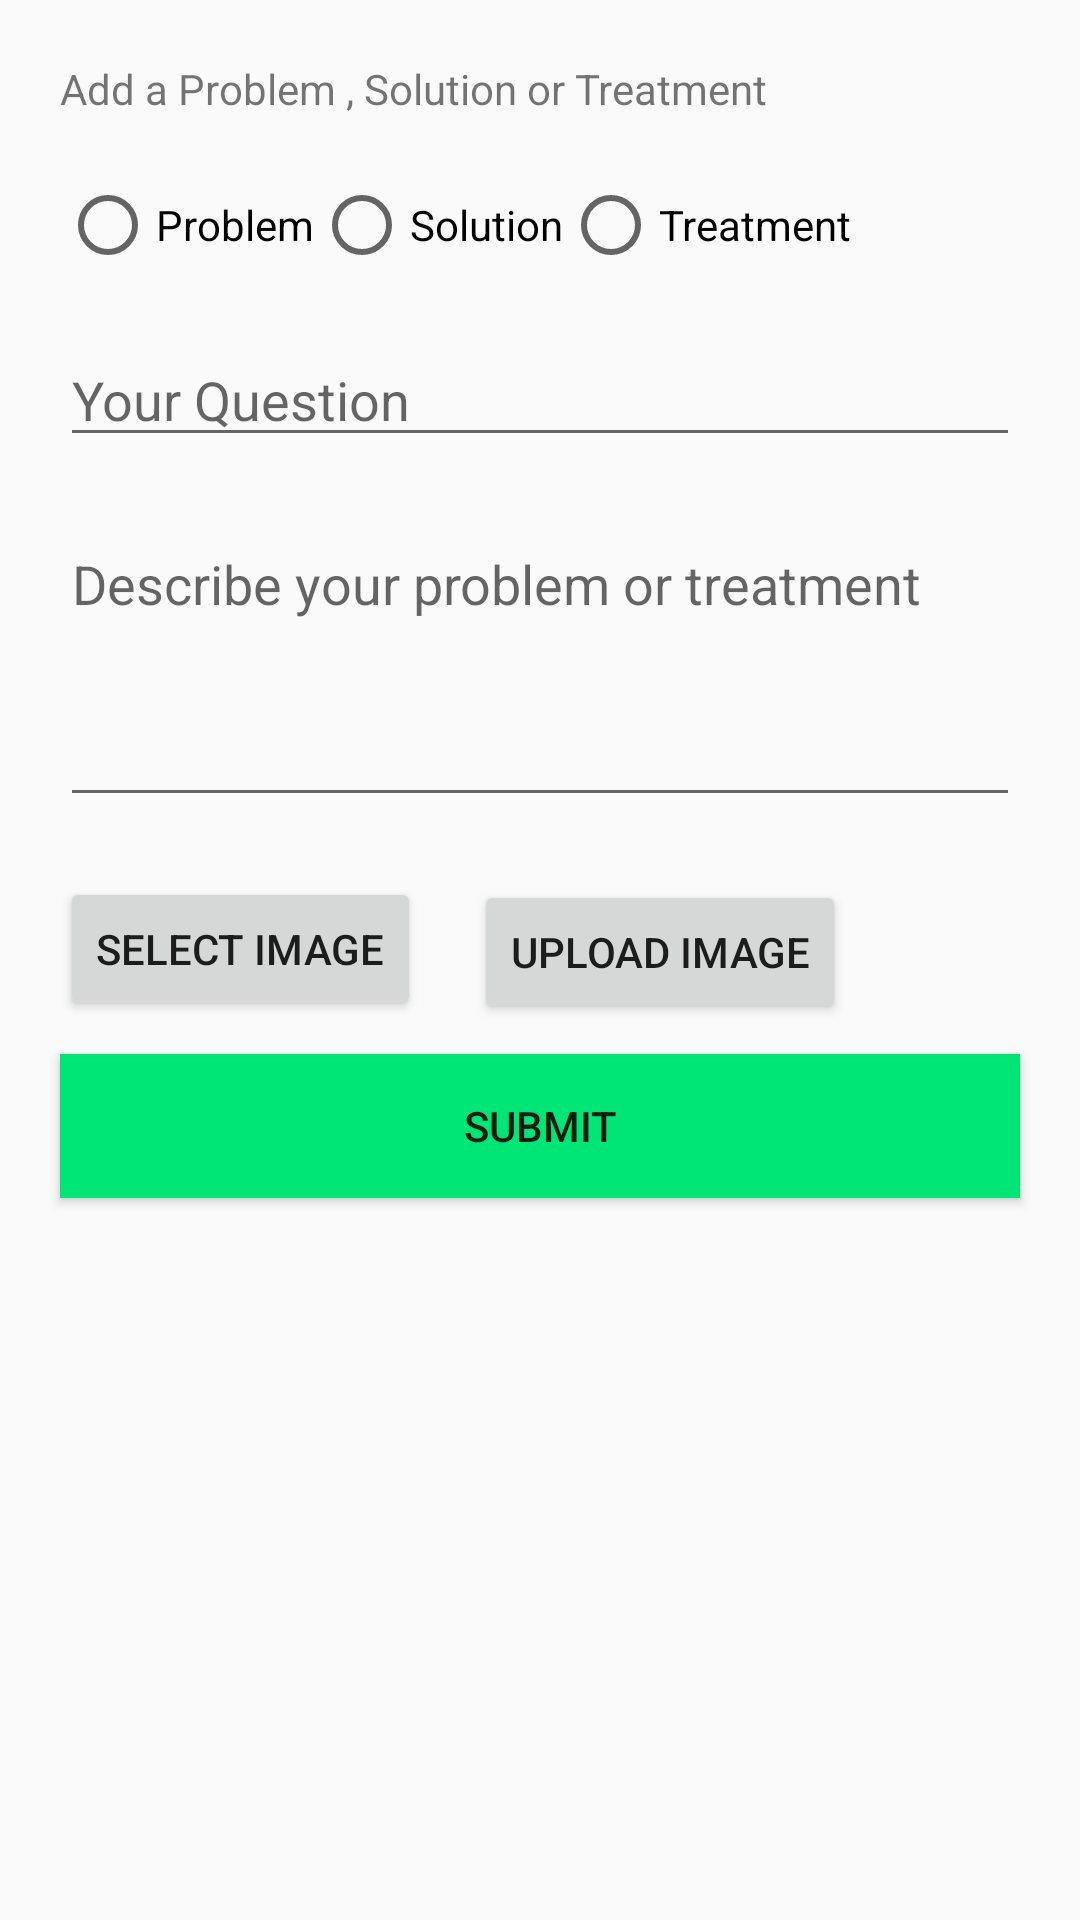

Here is an Android app screen rendered from its layout file. Give the layout XML and the strings, colors and styles it references.
<!-- AndroidManifest.xml: application theme AppTheme -->
<!-- res/layout/activity_add_discussion.xml -->
<?xml version="1.0" encoding="utf-8"?>
<RelativeLayout xmlns:android="http://schemas.android.com/apk/res/android"
    xmlns:app="http://schemas.android.com/apk/res-auto"
    xmlns:tools="http://schemas.android.com/tools"
    android:layout_width="match_parent"
    android:layout_height="match_parent"
    tools:context=".Forum.AddDiscussionActivity">

    <TextView
        android:id="@+id/add_discusstion_label"
        android:layout_width="wrap_content"
        android:layout_height="wrap_content"
        android:text="Add a Problem , Solution or Treatment"
        android:layout_marginLeft="20dp"
        android:layout_marginRight="20dp"
        android:layout_marginTop="20dp"/>

    <RadioGroup
        android:layout_below="@+id/add_discusstion_label"
        android:layout_width="fill_parent"
        android:layout_height="wrap_content"
        android:id="@+id/radio_group"
        android:layout_margin="20dp">

        <LinearLayout
            android:layout_width="wrap_content"
            android:layout_height="wrap_content"
            android:orientation="horizontal">

            <RadioButton
                android:layout_width="wrap_content"
                android:layout_height="wrap_content"
                android:text="Problem"
                android:id="@+id/radioButton"

                android:checked="false"
                />

            <RadioButton
                android:layout_width="wrap_content"
                android:layout_height="wrap_content"
                android:text="Solution"
                android:id="@+id/radioButton2"
                />

            <RadioButton
                android:layout_width="wrap_content"
                android:layout_height="wrap_content"
                android:text="Treatment"
                android:id="@+id/radioButton3"
                />

        </LinearLayout>



    </RadioGroup>

    <EditText
        android:layout_below="@+id/radio_group"
        android:id="@+id/question_text"
        android:layout_width="match_parent"
        android:layout_height="wrap_content"
        android:hint="Your Question"
        android:layout_marginLeft="20dp"
        android:layout_marginRight="20dp"
       />

    <EditText
        android:id="@+id/description_text"
        android:layout_below="@+id/question_text"
        android:layout_width="match_parent"
        android:layout_height="100dp"
        android:gravity="top"
        android:hint="Describe your problem or treatment"
        android:layout_marginLeft="20dp"
        android:layout_marginRight="20dp"
        android:layout_marginTop="20dp"/>



    <Button
        android:id="@+id/select_image_btn"
        android:layout_below="@id/description_text"
        android:layout_width="wrap_content"
        android:layout_height="wrap_content"
        android:text="Select Image"
        android:layout_marginLeft="20dp"
        android:layout_marginRight="20dp"
        android:layout_marginTop="20dp"/>

    <Button
        android:id="@+id/upload_image_btn"
        android:layout_width="wrap_content"
        android:layout_height="wrap_content"
        android:layout_below="@id/description_text"
        android:layout_alignRight="@+id/select_image_btn"
        android:layout_marginLeft="20dp"
        android:layout_marginTop="21dp"
        android:layout_marginRight="-142dp"
        android:text="Upload Image" />

    <Button
        android:id="@+id/add_new_button"
        android:layout_below="@id/upload_image_btn"
        android:layout_width="match_parent"
        android:layout_height="wrap_content"
        android:text="Submit"
        android:layout_marginLeft="20dp"
        android:layout_marginRight="20dp"
        android:layout_marginTop="10dp"
        android:background="@color/ForumNewThreadButton"/>

    <ImageView
        android:id="@+id/discussion_image"
        android:layout_below="@+id/add_new_button"
        android:layout_width="match_parent"
        android:layout_height="300dp" />

</RelativeLayout>
<!-- resources referenced by this layout -->
<resources>
  <color name="ForumNewThreadButton">#00E676</color>
  <style name="AppTheme" parent="Theme.AppCompat.Light.DarkActionBar">
          
          <item name="colorPrimary">@color/colorPrimary</item>
          <item name="colorPrimaryDark">@color/colorPrimaryDark</item>
          <item name="colorAccent">@color/colorAccent</item>
      </style>
  <color name="colorPrimary">#008577</color>
  <color name="colorPrimaryDark">#00574B</color>
  <color name="colorAccent">#D81B60</color>
</resources>
